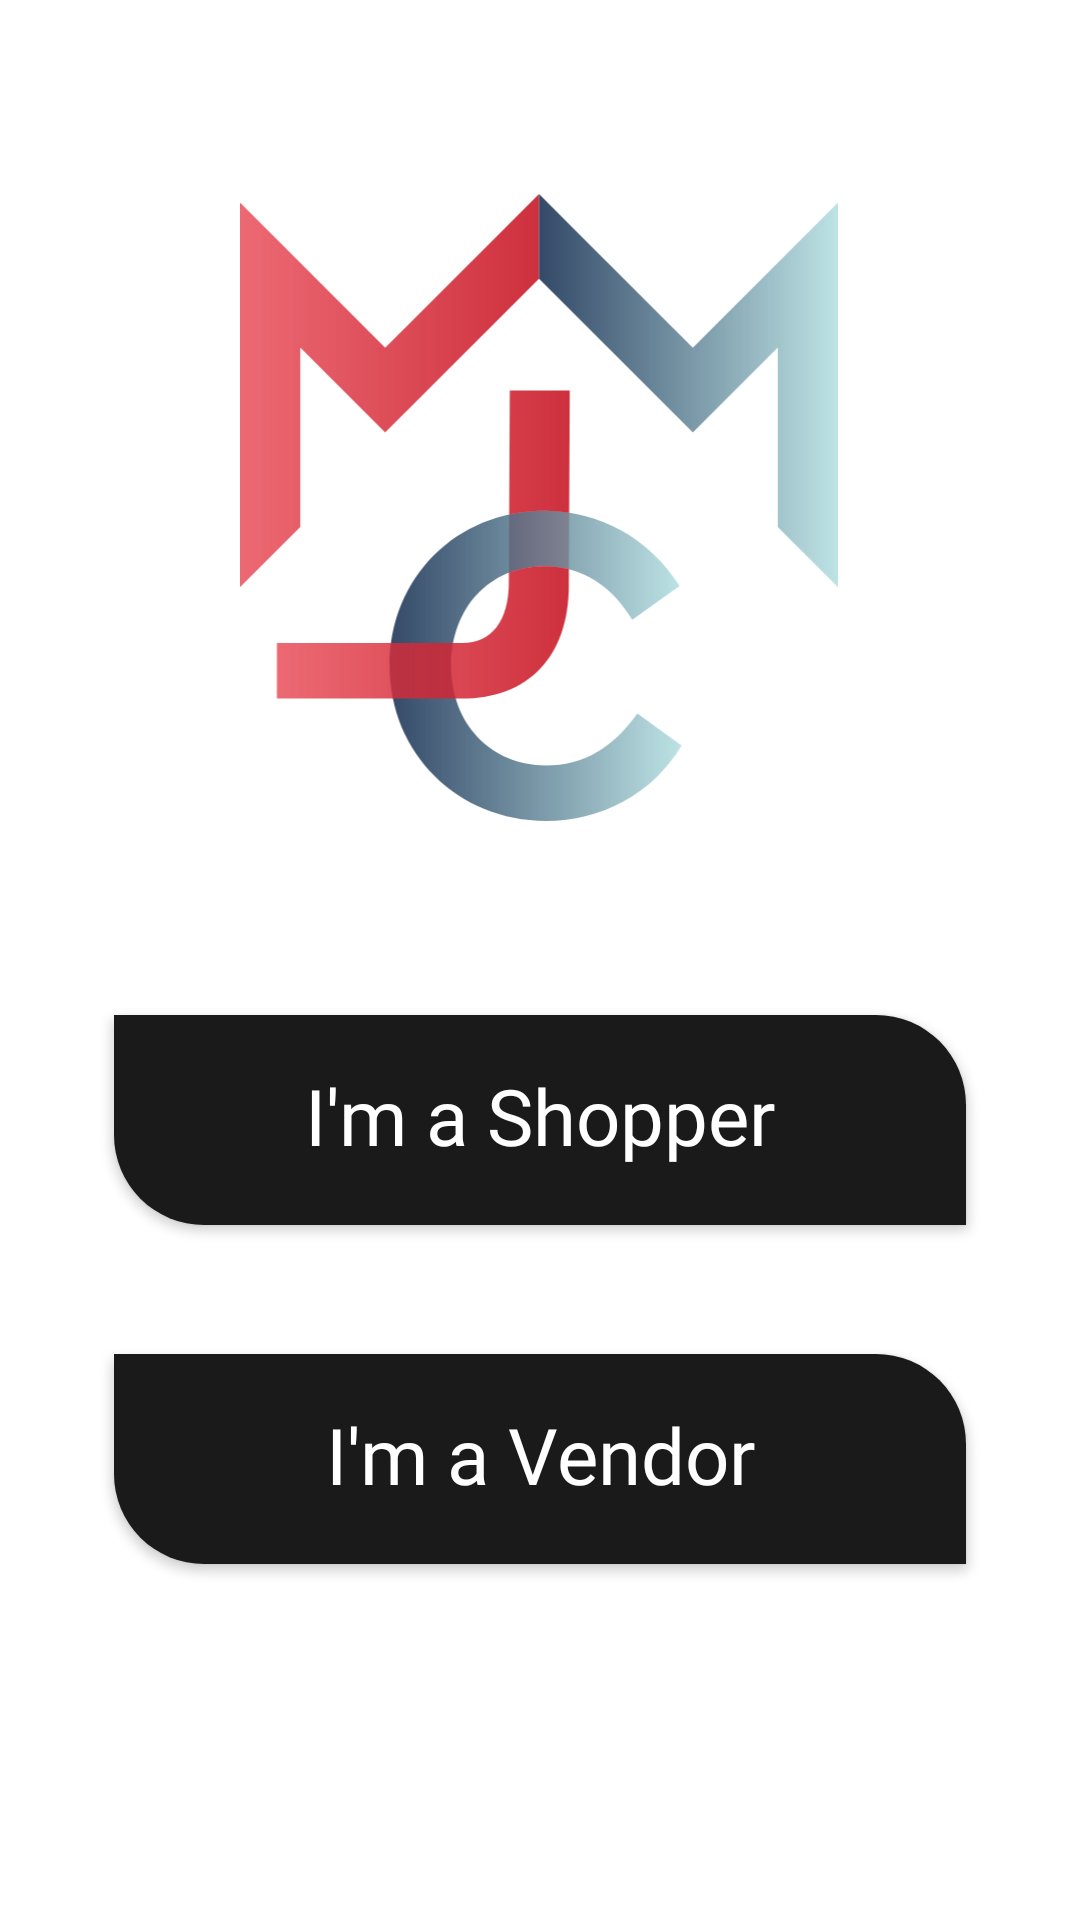

Write the Android layout XML for this screen, with the resource values it uses.
<!-- AndroidManifest.xml: application theme Theme.B07projectteam1 -->
<!-- res/layout/activity_user_type_selection.xml -->
<?xml version="1.0" encoding="utf-8"?>
<androidx.constraintlayout.widget.ConstraintLayout xmlns:android="http://schemas.android.com/apk/res/android"
    xmlns:app="http://schemas.android.com/apk/res-auto"
    xmlns:tools="http://schemas.android.com/tools"
    android:layout_width="match_parent"
    android:layout_height="match_parent"
    android:background="@color/pure_white"
    tools:context=".UserTypeSelection">

    <ImageView
        android:id="@+id/logo_user_type_selection_activity"
        android:layout_width="200dp"
        android:layout_height="209dp"
        android:contentDescription="@string/logo_content_description"
        app:layout_constraintBottom_toBottomOf="parent"
        app:layout_constraintEnd_toEndOf="parent"
        app:layout_constraintHorizontal_bias="0.497"
        app:layout_constraintStart_toStartOf="parent"
        app:layout_constraintTop_toTopOf="parent"
        app:layout_constraintVertical_bias="0.15"
        app:srcCompat="@drawable/logo" />

    <Button
        android:id="@+id/shopper_button"
        android:layout_width="284dp"
        android:layout_height="70dp"
        android:background="@drawable/entry_button_background"
        android:fontFamily="@font/mundial_demibold"
        android:gravity="center"
        android:includeFontPadding="false"
        android:onClick="onClickCustomer"
        android:text="@string/shopper_button_text"
        android:textAllCaps="false"
        android:textColor="@color/pure_white"
        android:textSize="26sp"
        app:layout_constraintBottom_toTopOf="@+id/vendor_button"
        app:layout_constraintEnd_toEndOf="parent"
        app:layout_constraintStart_toStartOf="parent"
        app:layout_constraintTop_toBottomOf="@+id/logo_user_type_selection_activity"
        app:layout_constraintVertical_bias="0.6" />

    <Button
        android:id="@+id/vendor_button"
        android:layout_width="284dp"
        android:layout_height="70dp"
        android:background="@drawable/entry_button_background"
        android:fontFamily="@font/mundial_demibold"
        android:gravity="center"
        android:includeFontPadding="false"
        android:onClick="onClickVendor"
        android:text="@string/vendor_button_text"
        android:textAllCaps="false"
        android:textColor="@color/pure_white"
        android:textSize="26sp"
        app:layout_constraintBottom_toBottomOf="parent"
        app:layout_constraintEnd_toEndOf="parent"
        app:layout_constraintStart_toStartOf="parent"
        app:layout_constraintTop_toBottomOf="@+id/logo_user_type_selection_activity"
        app:layout_constraintVertical_bias="0.6" />
</androidx.constraintlayout.widget.ConstraintLayout>
<!-- resources referenced by this layout -->
<resources>
  <color name="pure_white">#FFFFFFFF</color>
  <!-- drawable entry_button_background (drawable) -->
  <?xml version="1.0" encoding="utf-8"?>
  <shape xmlns:android="http://schemas.android.com/apk/res/android"
      android:shape="rectangle">
      <solid android:color= "@color/black" />
      <corners android:bottomLeftRadius="30dp"
          android:topRightRadius="30dp" />
  </shape>
  <!-- drawable logo: vector/xml drawable (drawable, 3798 chars, omitted) -->
  <string name="logo_content_description">Javan Codewell Shopping Center Logo</string>
  <string name="shopper_button_text">I\'m a Shopper</string>
  <string name="vendor_button_text">I\'m a Vendor</string>
  <style name="Theme.B07projectteam1" parent="Theme.MaterialComponents.DayNight.DarkActionBar">
          
  
  
  
  
  
  
  
  
  
  
      </style>
  <color name="black">#1A1A1A</color>
</resources>
